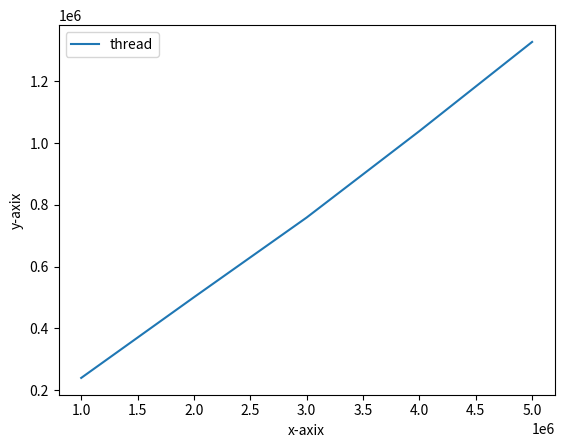

Write the Python code that produced this figure.
import matplotlib.pyplot as plt
x1 = [1 * 10**6, 2 * 10**6, 3*10**6, 4 * 10**6, 5 * 10**6]
y1 = [239856, 500959, 758980, 1038700, 1327310]
plt.plot(x1, y1, label = "thread")
plt.xlabel('x-axix')
plt.ylabel('y-axix')
plt.legend()
plt.show()